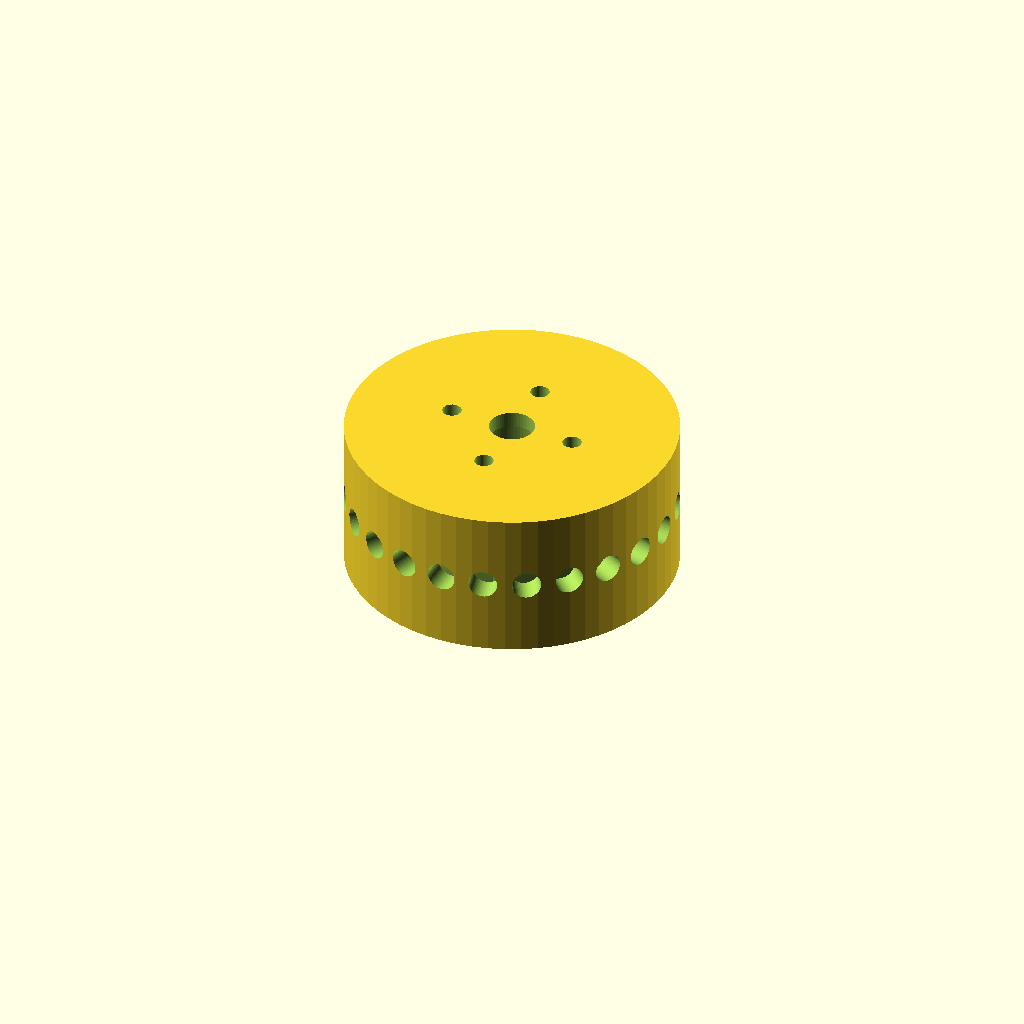
Cell 1 — every parameter at its default value.
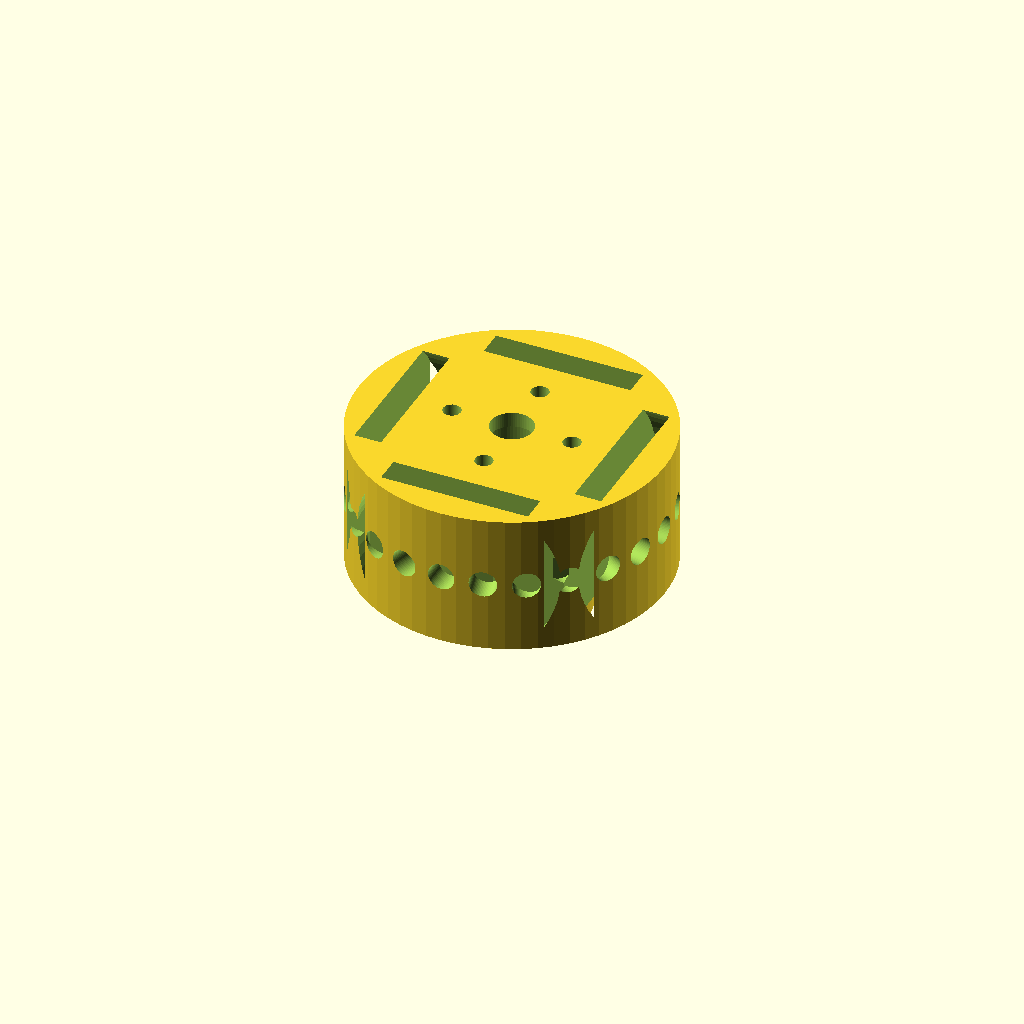
Cell 2: the same model with large_pocket_d = 40.6.
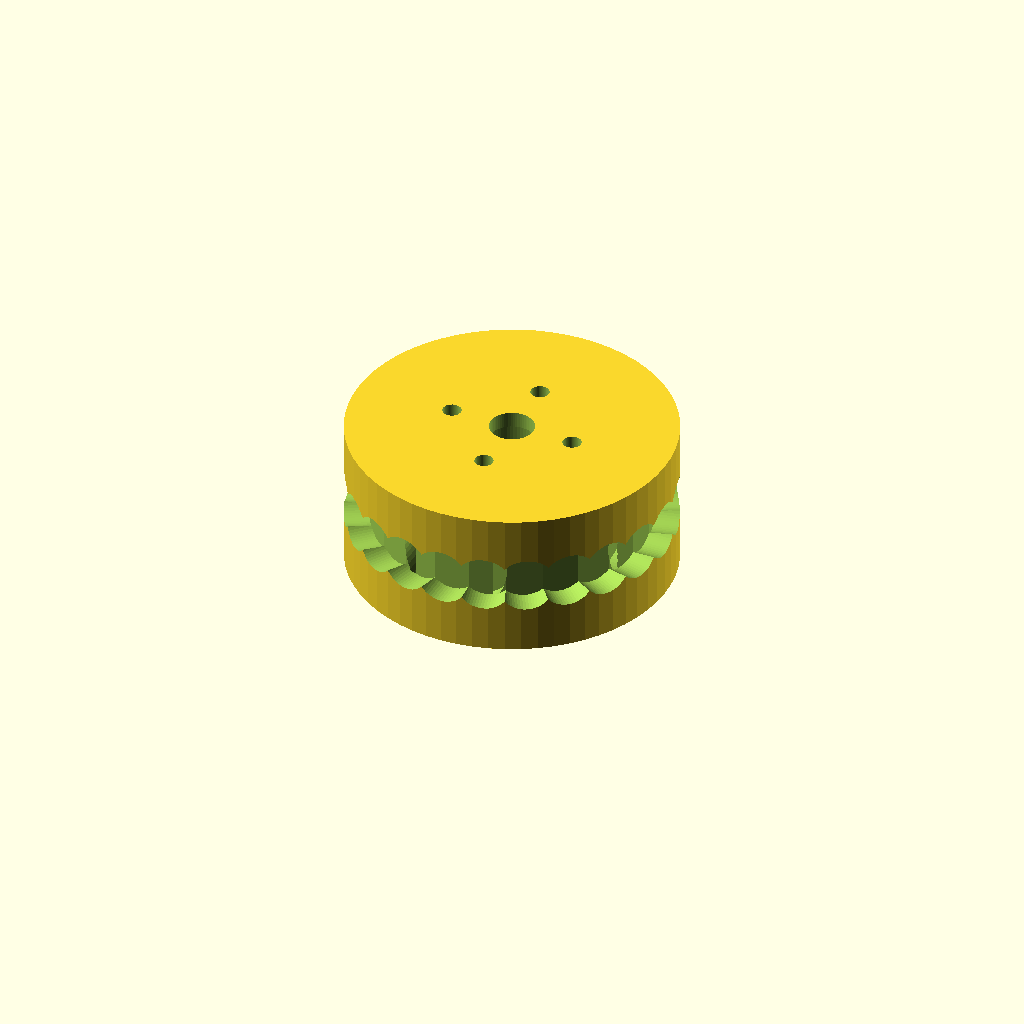
Cell 3: small_pocket_d = 10.6 (everything else at default).
One fixed orthographic camera (rotation 55°, 0°, 25°; colour scheme Cornfield) for every cell.
OpenSCAD source file champions/2026-09-19-gen-g/rotor_inner_hub.scad:
// Gen-G inner magnet hub — 4× Ø20 radial OUTWARD + 24× Ø5 Halbach on hub OD
// Magnets face outward toward annular stator. Print ×1.

large_pocket_d  = 20.3;
pocket_h        = 5.2;
large_n         = 4;
R_large         = 22.0;       // radial center; face OUT at ~24.6

small_pocket_d  = 5.3;
small_n         = 24;
R_small         = 28.5;       // Halbach assists on OD of hub rim

hub_rim_od      = 34.0;
hub_rim_id      = 12.0;
drum_h          = 28.0;

hub_od          = 30.0;
hub_h           = 10.0;
shaft_bore      = 8.35;
bolt_r          = 12.0;
bolt_n          = 4;
m3_clear        = 3.5;
bearing_d       = 21.85;
bearing_h       = 7.2;
$fn = 64;

module large_outward() {
    for (i = [0 : large_n-1]) {
        a = i * 360 / large_n;
        rotate([0, 0, a])
            translate([R_large, 0, drum_h/2])
                rotate([0, 90, 0])  // pocket opens outward (+R)
                    cylinder(d=large_pocket_d, h=pocket_h + 0.15, center=true);
    }
}

module small_od() {
    for (i = [0 : small_n-1]) {
        a = i * 360 / small_n;
        rotate([0, 0, a])
            translate([R_small, 0, drum_h/2])
                rotate([0, 90, 0])
                    cylinder(d=small_pocket_d, h=5.35, center=true);
    }
}

difference() {
    union() {
        cylinder(d=hub_rim_od, h=drum_h);
        // slight outer lip for small magnet wall
        cylinder(d=R_small*2 + 4, h=drum_h);
        translate([0, 0, -hub_h + 0.01])
            cylinder(d=hub_od, h=hub_h);
    }
    translate([0, 0, -hub_h - 0.1])
        cylinder(d=shaft_bore, h=hub_h + drum_h + 2);
    // lighten core (keep solid enough for pockets)
    translate([0, 0, 3])
        cylinder(d=hub_rim_id, h=drum_h - 6);
    large_outward();
    small_od();
    for (i = [0 : bolt_n-1]) {
        a = i * 360 / bolt_n;
        translate([bolt_r*cos(a), bolt_r*sin(a), -hub_h - 0.1])
            cylinder(d=m3_clear, h=hub_h + drum_h + 2);
    }
    translate([0, 0, -hub_h - 0.02])
        cylinder(d=bearing_d, h=bearing_h);
}
Customizer parameters (derived from the source; name, type, default, range or options):
large_pocket_d: number, default 20.3
pocket_h: number, default 5.2
large_n: number, default 4
R_large: number, default 22
small_pocket_d: number, default 5.3
small_n: number, default 24
R_small: number, default 28.5
hub_rim_od: number, default 34
hub_rim_id: number, default 12
drum_h: number, default 28
hub_od: number, default 30
hub_h: number, default 10
shaft_bore: number, default 8.35
bolt_r: number, default 12
bolt_n: number, default 4
m3_clear: number, default 3.5
bearing_d: number, default 21.85
bearing_h: number, default 7.2
